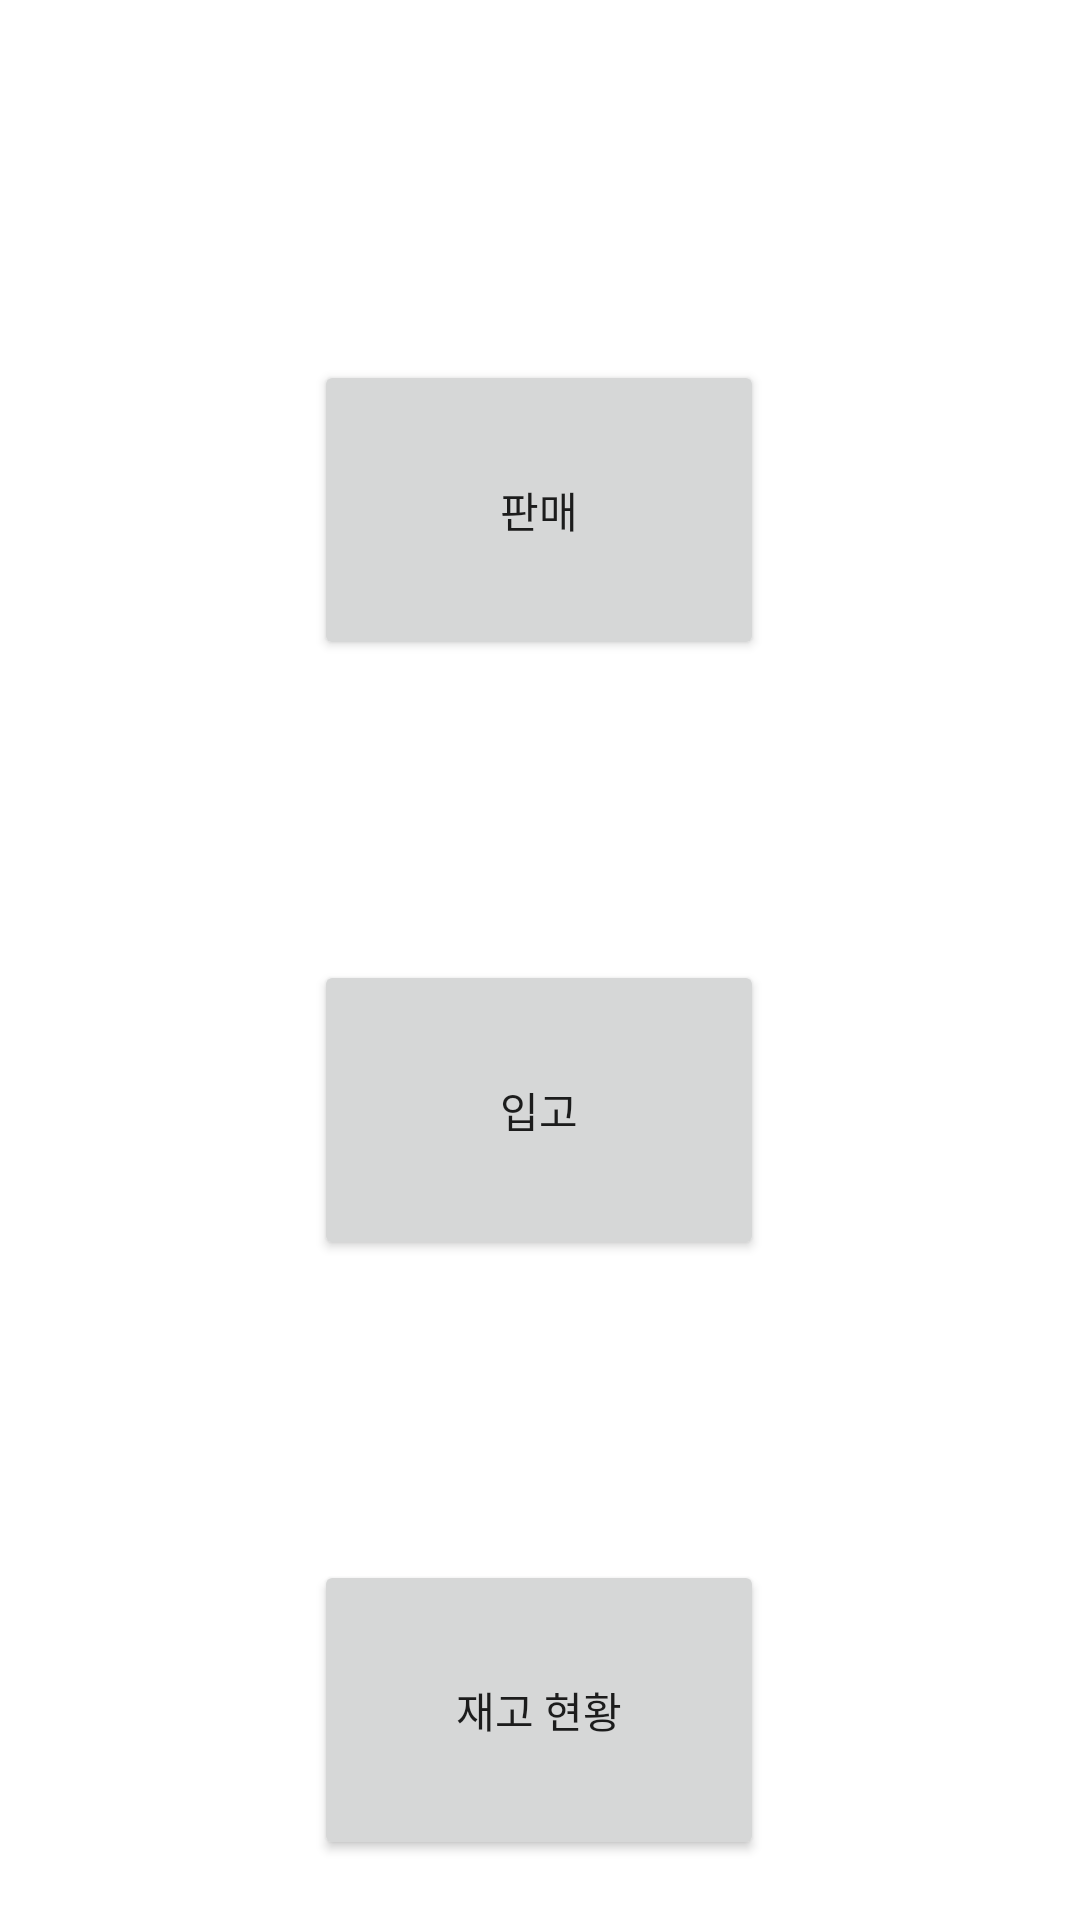

Produce the Android XML layout that renders to this screen, including the resource entries it uses.
<!-- AndroidManifest.xml: application theme Theme.Smueleven -->
<!-- res/layout/activity_main.xml -->
<?xml version="1.0" encoding="utf-8"?>
<androidx.constraintlayout.widget.ConstraintLayout xmlns:android="http://schemas.android.com/apk/res/android"
    xmlns:tools="http://schemas.android.com/tools"
    android:layout_width="match_parent"
    android:layout_height="match_parent"
    xmlns:app="http://schemas.android.com/apk/res-auto">

    <Button
        android:id="@+id/sellBtn"
        android:layout_width="150dp"
        android:layout_height="100dp"
        android:layout_gravity="center_horizontal"
        android:layout_marginTop="120dp"
        android:text="판매"
        app:layout_constraintEnd_toEndOf="parent"
        app:layout_constraintHorizontal_bias="0.498"
        app:layout_constraintStart_toStartOf="parent"
        app:layout_constraintTop_toTopOf="parent" />

    <Button
        android:id="@+id/scanBtn"
        android:layout_width="150dp"
        android:layout_height="100dp"
        android:layout_gravity="center_horizontal"
        android:layout_marginTop="100dp"
        android:text="입고"
        app:layout_constraintEnd_toEndOf="parent"
        app:layout_constraintHorizontal_bias="0.498"
        app:layout_constraintStart_toStartOf="parent"
        app:layout_constraintTop_toBottomOf="@+id/sellBtn" />

    <Button
        android:id="@+id/tableBtn"
        android:layout_width="150dp"
        android:layout_height="100dp"
        android:layout_gravity="center_horizontal"
        android:layout_marginTop="100dp"
        android:text="재고 현황"
        app:layout_constraintEnd_toEndOf="parent"
        app:layout_constraintHorizontal_bias="0.498"
        app:layout_constraintStart_toStartOf="parent"
        app:layout_constraintTop_toBottomOf="@+id/scanBtn" />

</androidx.constraintlayout.widget.ConstraintLayout>
<!-- resources referenced by this layout -->
<resources>
  <style name="Theme.Smueleven" parent="Theme.MaterialComponents.DayNight.DarkActionBar">
          
          <item name="colorPrimary">@color/purple_500</item>
          <item name="colorPrimaryVariant">@color/purple_700</item>
          <item name="colorOnPrimary">@color/white</item>
          
          <item name="colorSecondary">@color/teal_200</item>
          <item name="colorSecondaryVariant">@color/teal_700</item>
          <item name="colorOnSecondary">@color/black</item>
          
          <item name="android:statusBarColor" tools:targetApi="l">?attr/colorPrimaryVariant</item>
          
      </style>
  <!-- not gathered from this repository: default colours our renderer supplied (Android Studio template values) -->
  <color name="purple_500">#FF6200EE</color>
  <color name="purple_700">#FF3700B3</color>
  <color name="teal_200">#FF03DAC5</color>
  <color name="teal_700">#FF018786</color>
  <color name="black">#FF000000</color>
  <color name="white">#FFFFFFFF</color>
</resources>
